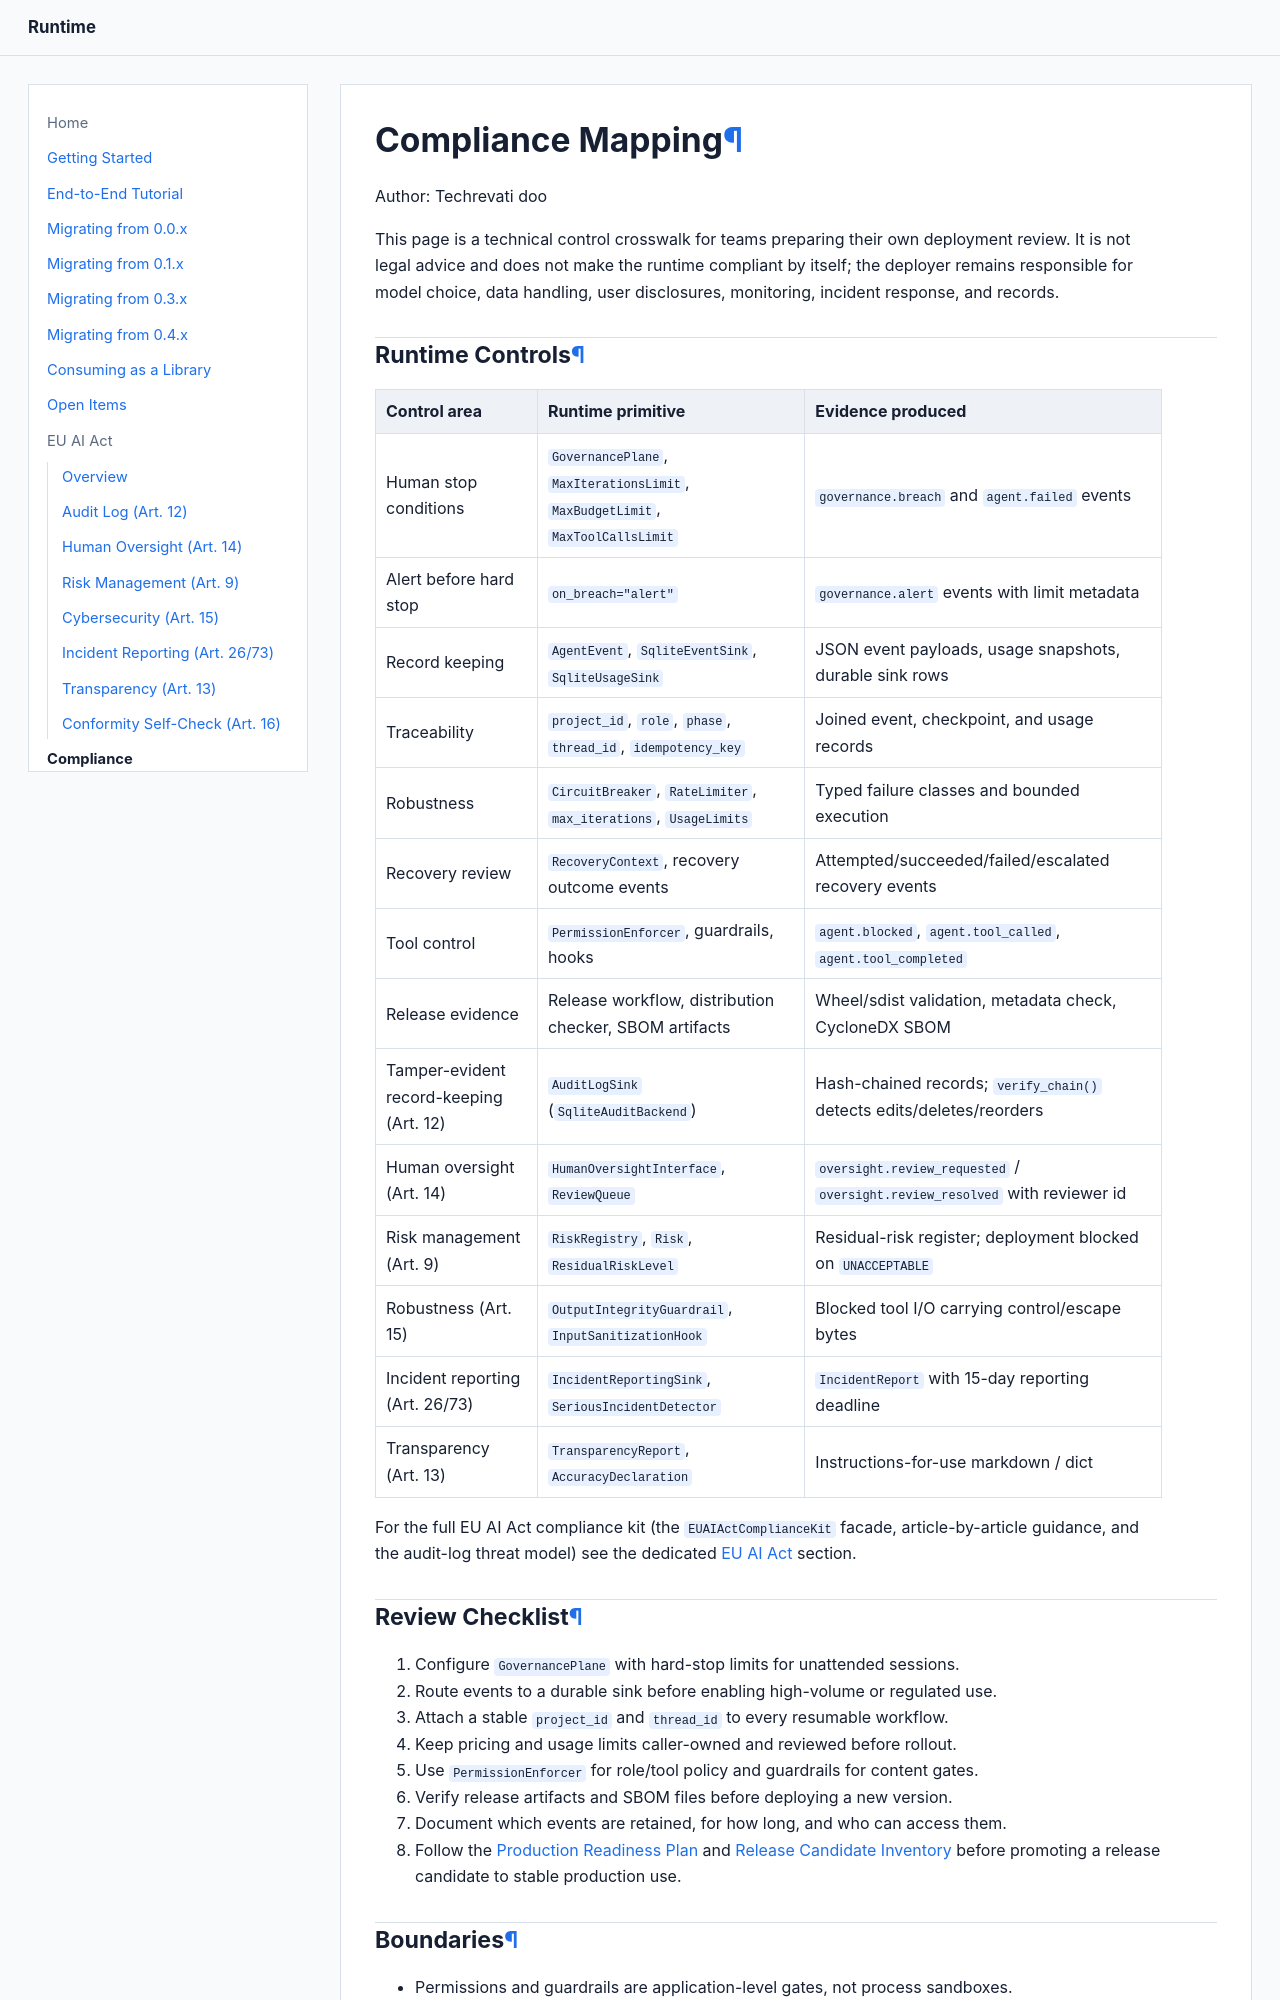

repository: Techrevati/runtime · page: compliance/index.html · generator: mkdocs

# Compliance Mapping

Author: Techrevati doo

This page is a technical control crosswalk for teams preparing their own
deployment review. It is not legal advice and does not make the runtime
compliant by itself; the deployer remains responsible for model choice,
data handling, user disclosures, monitoring, incident response, and records.

## Runtime Controls

| Control area | Runtime primitive | Evidence produced |
|---|---|---|
| Human stop conditions | `GovernancePlane`, `MaxIterationsLimit`, `MaxBudgetLimit`, `MaxToolCallsLimit` | `governance.breach` and `agent.failed` events |
| Alert before hard stop | `on_breach="alert"` | `governance.alert` events with limit metadata |
| Record keeping | `AgentEvent`, `SqliteEventSink`, `SqliteUsageSink` | JSON event payloads, usage snapshots, durable sink rows |
| Traceability | `project_id`, `role`, `phase`, `thread_id`, `idempotency_key` | Joined event, checkpoint, and usage records |
| Robustness | `CircuitBreaker`, `RateLimiter`, `max_iterations`, `UsageLimits` | Typed failure classes and bounded execution |
| Recovery review | `RecoveryContext`, recovery outcome events | Attempted/succeeded/failed/escalated recovery events |
| Tool control | `PermissionEnforcer`, guardrails, hooks | `agent.blocked`, `agent.tool_called`, `agent.tool_completed` |
| Release evidence | Release workflow, distribution checker, SBOM artifacts | Wheel/sdist validation, metadata check, CycloneDX SBOM |
| Tamper-evident record-keeping (Art. 12) | `AuditLogSink` (`SqliteAuditBackend`) | Hash-chained records; `verify_chain()` detects edits/deletes/reorders |
| Human oversight (Art. 14) | `HumanOversightInterface`, `ReviewQueue` | `oversight.review_requested` / `oversight.review_resolved` with reviewer id |
| Risk management (Art. 9) | `RiskRegistry`, `Risk`, `ResidualRiskLevel` | Residual-risk register; deployment blocked on `UNACCEPTABLE` |
| Robustness (Art. 15) | `OutputIntegrityGuardrail`, `InputSanitizationHook` | Blocked tool I/O carrying control/escape bytes |
| Incident reporting (Art. 26/73) | `IncidentReportingSink`, `SeriousIncidentDetector` | `IncidentReport` with 15-day reporting deadline |
| Transparency (Art. 13) | `TransparencyReport`, `AccuracyDeclaration` | Instructions-for-use markdown / dict |

For the full EU AI Act compliance kit (the `EUAIActComplianceKit` facade,
article-by-article guidance, and the audit-log threat model) see the dedicated
[EU AI Act](../eu-ai-act/index.md) section.

## Review Checklist

1. Configure `GovernancePlane` with hard-stop limits for unattended sessions.
2. Route events to a durable sink before enabling high-volume or regulated use.
3. Attach a stable `project_id` and `thread_id` to every resumable workflow.
4. Keep pricing and usage limits caller-owned and reviewed before rollout.
5. Use `PermissionEnforcer` for role/tool policy and guardrails for content gates.
6. Verify release artifacts and SBOM files before deploying a new version.
7. Document which events are retained, for how long, and who can access them.
8. Follow the [Production Readiness Plan](production-readiness.md) and
   [Release Candidate Inventory](rc-inventory.md) before promoting a release
   candidate to stable production use.
